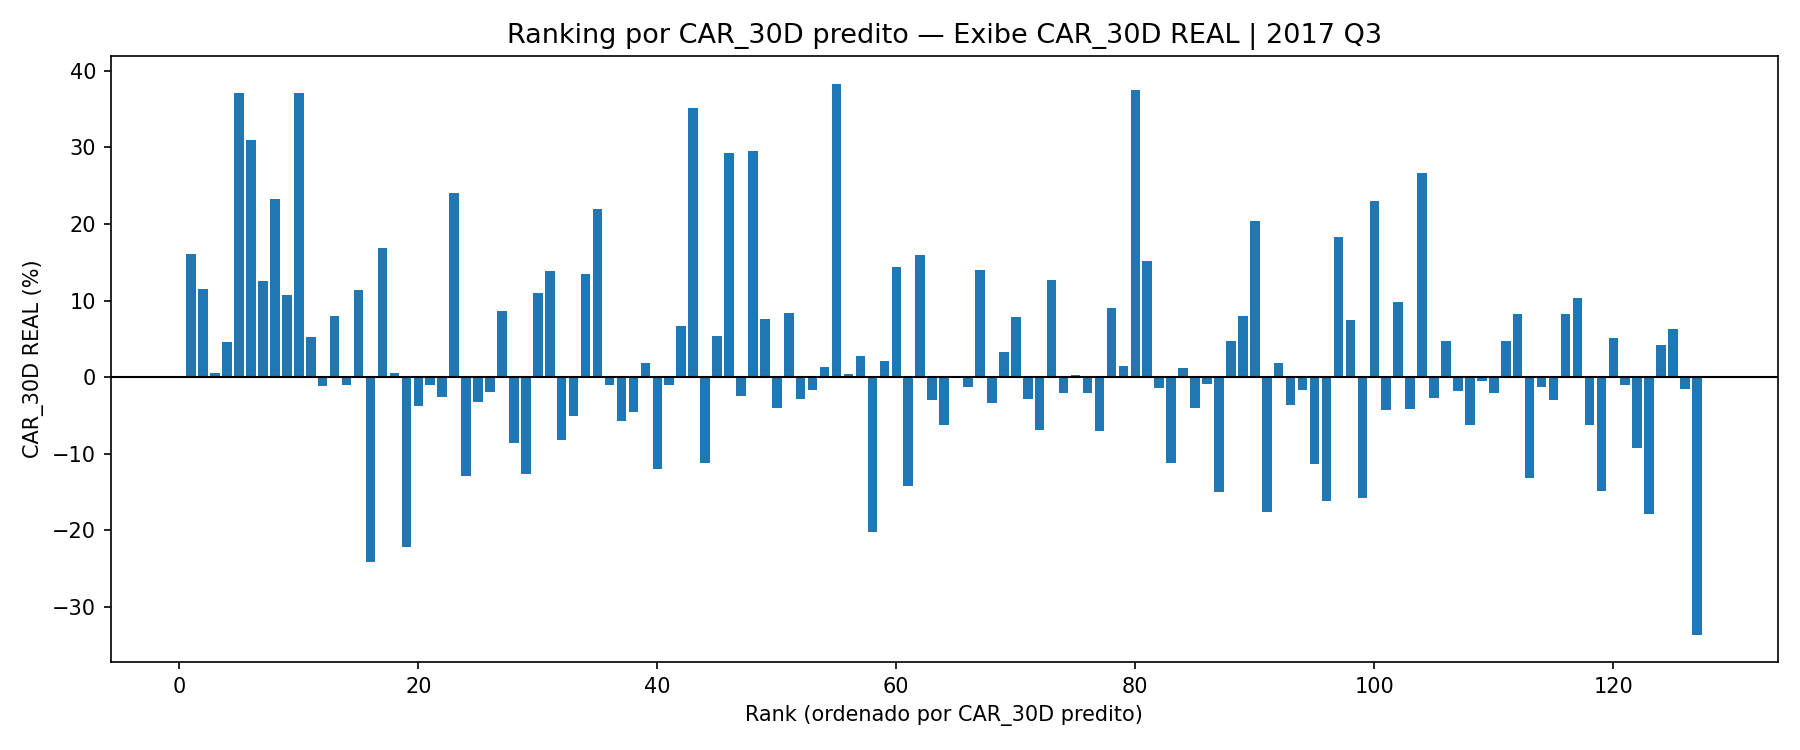

The table this chart was drawn from, first rows:
Ticker, AnnounceDate, EventTradeDate, CAR_30D, CAR_Sign, Beta, EstimationLen, FundSource, Data, Empresa, RL, LL, EBITDA, Preco_Abertura, Preco_Fechamento, LPA, ROA, ROE, MEB, CRESC_RL_12M, CRESC_LL_12M, CRESC_EBITDA_12M, CAPEX, FCO
DTEX3, 2017-08-10, 2017-08-11, 0.1613, 1, 0.9857, 504, DTEX3.SA.csv, 30/06/2017, DEXCO, 3864, 72.31, 955.7, 8.17, 8.13, 0.1049, 0.796, 1.573, 24.73, -1.181, 29.05, 24.61, , 346.1
EMBR3, 2017-07-28, 2017-07-31, 0.1155, 1, 0.2587, 504, EMBR3.SA.csv, 30/06/2017, EMBRAER, 20529, 909.6, 2651, 15.13, 15.2, 1.238, 2.291, 6.782, 12.92, -8.32, 702.5, 56.8, , 1390
SMTO3, 2017-08-14, 2017-08-15, 0.005019, 1, 0.3348, 504, SMTO3.SA.csv, 30/06/2017, SAO MARTINHO, 2867, 361.1, 1393, 17.39, 17.16, 1.007, 3.937, 11.23, 48.59, 13.49, 75.53, 29.85, , 1129
LEVE3, 2017-08-14, 2017-08-15, 0.0462, 1, 0.4128, 504, LEVE3.SA.csv, 30/06/2017, METAL LEVE, 2195, -15.0, 108.7, 19.4, 19.0, -0.1169, -0.6108, -1.142, 4.951, -8.433, -107.8, -70.13, , 292.7
ESTC3, 2017-07-27, 2017-07-28, 0.3716, 1, 0.9688, 504, ESTC3.SA.csv, 30/06/2017, YDUQS PART, 3289, 547.7, 871.3, 14.68, 14.64, 1.822, 12.38, 20.02, 26.49, 7.091, 65.62, 55.59, , 510.7
ELET3, 2017-08-14, 2017-08-15, 0.3091, 1, 1.146, 504, ELET3.SA.csv, 30/06/2017, ELETROBRAS, 38965, -3661, 1052, 12.46, 12.6, -2.706, -2.146, -7.919, 2.7, -29.93, -36.52, -87.87, , 620.9
LAME4, 2017-08-10, 2017-08-11, 0.1261, 1, 1.029, 504, LAME4.SA.csv, 30/06/2017, LOJAS AMERIC, 17899, -72.4, 2687, 14.05, 13.88, -0.04581, -0.2966, -1.253, 15.01, 0.9627, -1673, 2.376, , -708.4
ELET6, 2017-08-14, 2017-08-15, 0.2333, 1, 0.8973, 504, ELET6.SA.csv, 30/06/2017, ELETROBRAS, 38965, -3661, 1052, 16.54, 16.45, -2.706, -2.146, -7.919, 2.7, -29.93, -36.52, -87.87, , 620.9
LCAM3, 2017-07-24, 2017-07-25, 0.107, 1, 0.1044, 504, LCAM3.SA.csv, 30/06/2017, LOCAMERICA, , , , 9.17, 9.0, , , , , 12.56, 92.61, 6.382, , 
YDUQ3, 2017-07-27, 2017-07-28, 0.3716, 1, 0.9688, 504, YDUQ3.SA.csv, 30/06/2017, YDUQS PART, 3289, 547.7, 871.3, 14.68, 14.64, 1.822, 12.38, 20.02, 26.49, 7.091, 65.62, 55.59, , 510.7
PSSA3, 2017-08-02, 2017-08-03, 0.05294, 1, 0.672, 504, PSSA3.SA.csv, 30/06/2017, PORTO SEGURO, 16391, 950.7, 421.2, 30.25, 30.1, 2.947, 3.65, 13.38, 2.57, 3.196, 5.05, 29.57, , 1245
QUAL3, 2017-08-14, 2017-08-15, -0.01089, 0, 0.7567, 504, QUAL3.SA.csv, 30/06/2017, QUALICORP, 2057, 334.7, 757.4, 28.89, 29.81, 1.186, 9.096, 15.05, 36.83, 11.2, -14.89, 14.53, , 713.7
MYPK3, 2017-08-10, 2017-08-11, 0.07935, 1, 0.9253, 504, MYPK3.SA.csv, 30/06/2017, IOCHP-MAXION, 6875, 104.4, 796, 16.57, 16.72, 0.7574, 1.323, 4.028, 11.58, -4.096, 64.55, -0.5762, , 206.9
ENAT3, 2017-08-10, 2017-08-11, -0.009871, 0, 0.8782, 504, ENAT3.SA.csv, 30/06/2017, ENAUTA PART, 433.3, 218, 177, 6.01, 6.0, 0.8453, 6.071, 7.652, 40.86, -15.01, -12338, -260.9, , 391
LAME3, 2017-08-10, 2017-08-11, 0.114, 1, 0.8239, 504, LAME3.SA.csv, 30/06/2017, LOJAS AMERIC, 17899, -72.4, 2687, 12.25, 12.0, -0.04581, -0.2966, -1.253, 15.01, 0.9627, -1673, 2.376, , -708.4
TEND3, 2017-08-10, 2017-08-11, -0.2411, 0, 2.628, 95, TEND3.SA.csv, 30/06/2017, TENDA, 1197, 71.7, 130.2, 14.81, 14.84, 1.328, 3.734, 6.55, 10.88, 29.56, 380.6, 206.9, , 200.1
TUPY3, 2017-08-14, 2017-08-15, 0.1684, 1, 0.2464, 504, TUPY3.SA.csv, 30/06/2017, TUPY, 3321, -106.9, 307.1, 15.96, 15.6, -0.7413, -2.267, -5.249, 9.248, -3.414, -223.3, -36.8, , 164.5
TIMP3, 2017-07-25, 2017-07-26, 0.005548, 1, 0.7747, 504, TIMP3.SA.csv, 30/06/2017, TIM PART S/A, 15837, 899.1, 5499, 9.85, 9.92, 0.3715, 2.802, 5.124, 34.72, -0.4833, -13.08, 1.091, , 4978
RAIL3, 2017-08-09, 2017-08-10, -0.2213, 0, 1.767, 504, RAIL3.SA.csv, 30/06/2017, RUMO S.A., 4802, -876.2, 1965, 8.66, 8.7, -0.6544, -3.551, -16.24, 40.92, 8.703, -10.53, 26.81, , 1550
PETR4, 2017-08-10, 2017-08-11, -0.03783, 0, 1.864, 504, PETR4.SA.csv, 30/06/2017, PETROBRAS, 276293, -8464, 76132, 12.28, 12.36, -0.6489, -1.047, -3.241, 27.55, -10.58, -78.89, 191.6, , 93337
SANB11, 2017-07-28, 2017-07-31, -0.01057, 0, 1.15, 504, SANB11.SA.csv, 30/06/2017, SANTANDER BR, 76228, 8090, 11385, 25.16, 25.53, 2.157, 1.277, 9.137, 14.93, 2.036, 17.06, 10.27, , 35880
PETR3, 2017-08-10, 2017-08-11, -0.02542, 0, 1.748, 504, PETR3.SA.csv, 30/06/2017, PETROBRAS, 276293, -8464, 76132, 13.25, 13.28, -0.6489, -1.047, -3.241, 27.55, -10.58, -78.89, 191.6, , 93337
HGTX3, 2017-08-02, 2017-08-03, 0.2408, 1, 0.7806, 504, HGTX3.SA.csv, 30/06/2017, CIA HERING, 1518, 234.3, 225.3, 19.71, 19.43, 1.453, 15.21, 19.09, 14.85, -2.313, -13.79, -8.794, , 226.5
CMIG3, 2017-08-11, 2017-08-14, -0.1294, 0, 1.339, 504, CMIG3.SA.csv, 30/06/2017, CEMIG, 19586, 608.3, 3416, 8.25, 8.3, 0.4834, 1.451, 4.549, 17.44, 1.685, -7.479, 60.06, , -2188
TRPL4, 2017-08-01, 2017-08-02, -0.03248, 0, 0.4103, 504, TRPL4.SA.csv, 30/06/2017, ISA ENERGIA, 8659, 5515, 7948, 64.56, 64.35, 33.48, 33.97, 50.46, 91.79, 560.5, 890.5, 1303, , 100.4
IGTA3, 2017-08-08, 2017-08-09, -0.01971, 0, 0.7498, 504, IGTA3.SA.csv, 30/06/2017, IGUATEMI, 681.6, 192, 525.8, 33.24, 32.68, 1.088, 3.814, 6.98, 77.14, 4.129, 10.07, -0.4997, , 471.5
CVCB3, 2017-08-09, 2017-08-10, 0.08611, 1, 0.6369, 504, CVCB3.SA.csv, 30/06/2017, CVC BRASIL, 1103, 205.4, 524.4, 32.37, 32.75, 1.531, 5.501, 37.58, 47.56, 8.852, 6.675, 11.26, , 137.8
CSMG3, 2017-07-27, 2017-07-28, -0.08547, 0, 0.6994, 504, CSMG3.SA.csv, 30/06/2017, COPASA, 4090, 501.3, 1488, 43.0, 43.35, 3.966, 4.589, 8.176, 36.39, 2.494, 211.5, 37.93, , 1027
CMIG4, 2017-08-11, 2017-08-14, -0.1267, 0, 1.445, 504, CMIG4.SA.csv, 30/06/2017, CEMIG, 19586, 608.3, 3416, 8.1, 8.18, 0.4834, 1.451, 4.549, 17.44, 1.685, -7.479, 60.06, , -2188
RENT3, 2017-07-20, 2017-07-21, 0.1098, 1, 0.8951, 504, RENT3.SA.csv, 30/06/2017, LOCALIZA, 5115, 457.8, 1119, 45.38, 45.7, 2.084, 5.223, 19.03, 21.87, 28.45, 11.72, 16.56, , -217.6
SUZB5, 2017-08-02, 2017-08-03, 0.1391, 1, -0.1334, 504, SUZB5.SA.csv, 30/06/2017, SUZANO S.A., 9454, 261.7, 2483, 14.22, 14.05, 0.2397, 0.9004, 2.417, 26.26, -13.31, -82.08, -48.52, , 2893
PRML3, 2017-08-09, 2017-08-10, -0.08164, 0, 0.4749, 504, PRML3.SA.csv, 30/06/2017, PRUMO, 206, -646.4, -176.7, 10.42, 10.25, -1.719, -8.176, -21.02, -85.79, 30558, 691.5, 24.35, , 208.1
GFSA3, 2017-08-10, 2017-08-11, -0.05091, 0, 0.9565, 504, GFSA3.SA.csv, 30/06/2017, GAFISA, 320.6, -1301, -510.6, 10.84, 10.6, -48.06, -35.25, -94.38, -159.3, -84.45, 1605, 4053, , 382.9
ODPV3, 2017-07-26, 2017-07-27, 0.1347, 1, 0.4599, 504, ODPV3.SA.csv, 30/06/2017, ODONTOPREV, 1402, 424.8, 510.1, 11.66, 11.8, 0.8002, 31.85, 46.32, 36.38, 6.7, 96.32, 67.12, , 184.5
RPMG3, 2017-08-21, 2017-08-22, 0.2198, 1, 0.1486, 504, RPMG3.SA.csv, 31/03/2017, PET MANGUINH, 764.3, -479.8, -469.8, 9.75, 9.85, -7.089, -61.39, 22.05, -61.47, 7.358, -7.888, 26.65, , 3.116
MMXM3, 2017-08-14, 2017-08-15, -0.009508, 0, 0.4092, 504, MMXM3.SA.csv, 30/06/2017, MMX MINER, , , 429.4, 3.7, 3.7, , , , , , , -11.9, , 15.52
CPFE3, 2017-08-07, 2017-08-08, -0.05668, 0, 0.5705, 504, CPFE3.SA.csv, 31/03/2017, CPFL ENERGIA, 20401, 878.7, 3784, 25.81, 25.79, 0.8633, 2.106, 8.295, 18.55, 6.451, -8.979, 18.86, , 4558
CCRO3, 2017-08-14, 2017-08-15, -0.04509, 0, 1.053, 504, CCRO3.SA.csv, 30/06/2017, MOTIVA SA, 9993, 2273, 5739, 16.84, 16.88, 1.125, 8.037, 25.56, 57.43, 7.723, 188.6, 58.82, , 4597
ITSA4, 2017-08-10, 2017-08-11, 0.01898, 1, 1.073, 504, ITSA4.SA.csv, 30/06/2017, ITAUSA, 4694, 8158, 360.0, 9.04, 9.02, 1.092, 13.35, 15.51, 7.669, -2.31, -12.36, -26.08, , -962.0
ECOR3, 2017-07-27, 2017-07-28, -0.1198, 0, 1.111, 504, ECOR3.SA.csv, 30/06/2017, ECORODOVIAS, 2951, 344.6, 1524, 10.34, 10.26, 0.6193, 5.176, 53.13, 51.63, -0.08803, -132.9, 37.56, , 1134
QGEP3, 2017-08-10, 2017-08-11, -0.009871, 0, 0.8782, 504, QGEP3.SA.csv, 30/06/2017, ENAUTA PART, 433.3, 218, 177, 6.01, 6.0, 0.8453, 6.071, 7.652, 40.86, -15.01, -12338, -260.9, , 391
HYPE3, 2017-07-28, 2017-07-31, 0.06741, 1, 0.5604, 504, HYPE3.SA.csv, 30/06/2017, HYPERA, 3435, 368.5, 1189, 27.98, 28.06, 0.583, 3.515, 4.694, 34.62, 59.92, -76.12, 8.247, , 950.2
ARZZ3, 2017-08-02, 2017-08-03, 0.3508, 1, 0.6616, 504, ARZZ3.SA.csv, 30/06/2017, AZZAS 2154, 1312, 132.7, 196.2, 32.58, 31.94, 1.478, 13.71, 19.55, 14.95, 13.86, 15.92, 21.28, , 166.5
CCXC3, 2017-09-14, 2017-09-15, -0.1118, 0, 0.01671, 504, CCXC3.SA.csv, 30/06/2017, CCX CARVAO, , , 17.73, 1.07, 1.12, , , , , , , -169.5, , -8.827
BRKM5, 2017-08-15, 2017-08-16, 0.05405, 1, 0.54, 504, BRKM5.SA.csv, 31/12/2016, BRASKEM, 47664, -729.2, 8604, 34.04, 34.0, -0.9161, -1.407, -42.38, 18.05, 0.8058, -125.2, -6.117, , 4746
VVAR3, 2017-07-24, 2017-07-25, 0.2921, 1, 0.4589, 504, VVAR3.SA.csv, 30/06/2017, CASAS BAHIA, 22916, 37.0, 1132, 4.1, 4.13, 0.02866, 0.2332, 1.292, 4.94, 23.22, -112.7, 42.21, , 551.0
ENBR3, 2017-07-26, 2017-07-27, -0.02498, 0, 0.6158, 504, ENBR3.SA.csv, 30/06/2017, ENERGIAS BR, 10271, 695.5, 2130, 14.16, 14.21, 1.147, 3.598, 7.494, 20.73, 6.759, -31.86, -19.28, , 1987
USIM5, 2017-07-28, 2017-07-31, 0.2957, 1, 1.728, 504, USIM5.SA.csv, 30/06/2017, USIMINAS, 9306, -18.08, 2016, 4.64, 4.7, -0.01474, -0.0695, -0.1184, 21.67, 4.589, -99.39, -203.7, , -456
JHSF3, 2017-08-14, 2017-08-15, 0.07605, 1, 1.079, 504, JHSF3.SA.csv, 30/06/2017, JHSF PART, 366, -275.1, -173.5, 1.91, 1.84, -0.5234, -6.123, -12.54, -47.4, -27.47, -368.1, -136, , -123.8
MDIA3, 2017-08-07, 2017-08-08, -0.04077, 0, 0.5635, 504, MDIA3.SA.csv, 30/06/2017, M.DIASBRANCO, 5429, 894.6, 1035, 49.69, 49.15, 2.639, 15.45, 19.22, 19.06, 9.786, 57.95, 49.65, , 909.4
SEER3, 2017-08-04, 2017-08-07, 0.08372, 1, 0.8679, 504, SEER3.SA.csv, 30/06/2017, SER EDUCA, 1186, 225.9, 364.1, 24.51, 25.08, 1.81, 10.91, 20.62, 30.71, 12.68, 26.28, 21.39, , 338.2
ALUP11, 2017-08-14, 2017-08-15, -0.02861, 0, 0.5436, 504, ALUP11.SA.csv, 30/06/2017, ALUPAR, 1501, 646.5, 1206, 18.07, 17.8, 2.206, 6.022, 11.62, 80.3, -3.365, 6.577, -0.01849, , 1142
BBSE3, 2017-08-07, 2017-08-08, -0.01608, 0, 1.084, 504, BBSE3.SA.csv, 30/06/2017, BBSEGURIDADE, 0.0, 3919, 2090, 28.35, 28.12, 1.963, 31.23, 45.13, , , -4.134, -8.712, , 949.7
ALSC3, 2017-08-09, 2017-08-10, 0.01347, 1, 0.8471, 504, ALSC3.SA.csv, 30/06/2017, ALIANSCE, 496.3, 29.37, 293.4, 15.09, 15.29, 0.1454, 0.5857, 1.174, 59.11, 0.5158, -77.71, -39.33, , 363.8
BTOW3, 2017-08-10, 2017-08-11, 0.3834, 1, 0.821, 504, BTOW3.SA.csv, 30/06/2017, AMERICANAS, 8329, -535.9, 615.1, 11.75, 11.73, -1.184, -4.804, -13.35, 7.385, -1.978, 2.217, -8.709, , -713.2
FLRY3, 2017-07-27, 2017-07-28, 0.004848, 1, 0.3586, 504, FLRY3.SA.csv, 30/06/2017, FLEURY, 2248, 307.4, 564, 26.89, 26.25, 0.9765, 9.769, 18.67, 25.08, 12.33, 102.5, 30.95, , 524.7
UGPA3, 2017-08-09, 2017-08-10, 0.02795, 1, 0.5748, 504, UGPA3.SA.csv, 30/06/2017, ULTRAPAR, 76431, 1433, 3886, 77.99, 77.57, 2.638, 5.84, 15.9, 5.084, -2.714, -7.553, -7.353, , 3079
CIEL3, 2017-08-01, 2017-08-02, -0.2017, 0, 0.7465, 504, CIEL3.SA.csv, 30/06/2017, CIELO, 11816, 4202, 5367, 24.61, 24.53, 1.551, 5.252, 29.32, 45.42, -2.279, 8.137, -1.474, , 6336
ITUB3, 2017-08-11, 2017-08-14, 0.02141, 1, 0.9869, 504, ITUB3.SA.csv, 30/06/2017, ITAUUNIBANCO, 170005, 24232, 34899, 32.56, 32.63, 3.729, 1.78, 17.5, 20.53, 7.786, -8.417, 11.14, , -24447
KLBN4, 2017-08-09, 2017-08-10, 0.144, 1, 0.391, 504, KLBN4.SA.csv, 30/06/2017, KLABIN S/A, 7780, 364.8, 3090, 2.84, 2.84, 0.07965, 1.242, 5.116, 39.72, 25.41, -76.03, 10.97, , 2077
... 67 more rows
